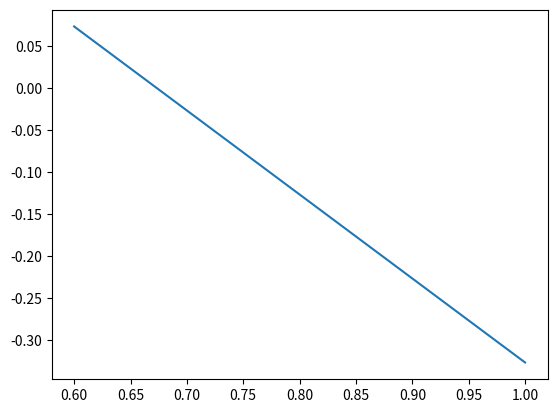

Write the Python code that produced this figure.
import numpy as np
import matplotlib.pyplot as plt


def transformation_function(stress, martensite_fraction):
    a1 = 0.056/3
    a2 = 0
    m_stress = a1*stress + a2*stress
    k = 0.017
    ms = 169
    mss = -94.29909071576407
    temp = 22
    return 1 - np.exp(-k*(ms + m_stress + mss - temp)) - martensite_fraction


if __name__ == '__main__':
    fm = np.linspace(0.6, 1.0, 1000)
    s = 701.1
    plt.plot(fm, transformation_function(s, fm))
    plt.show()
